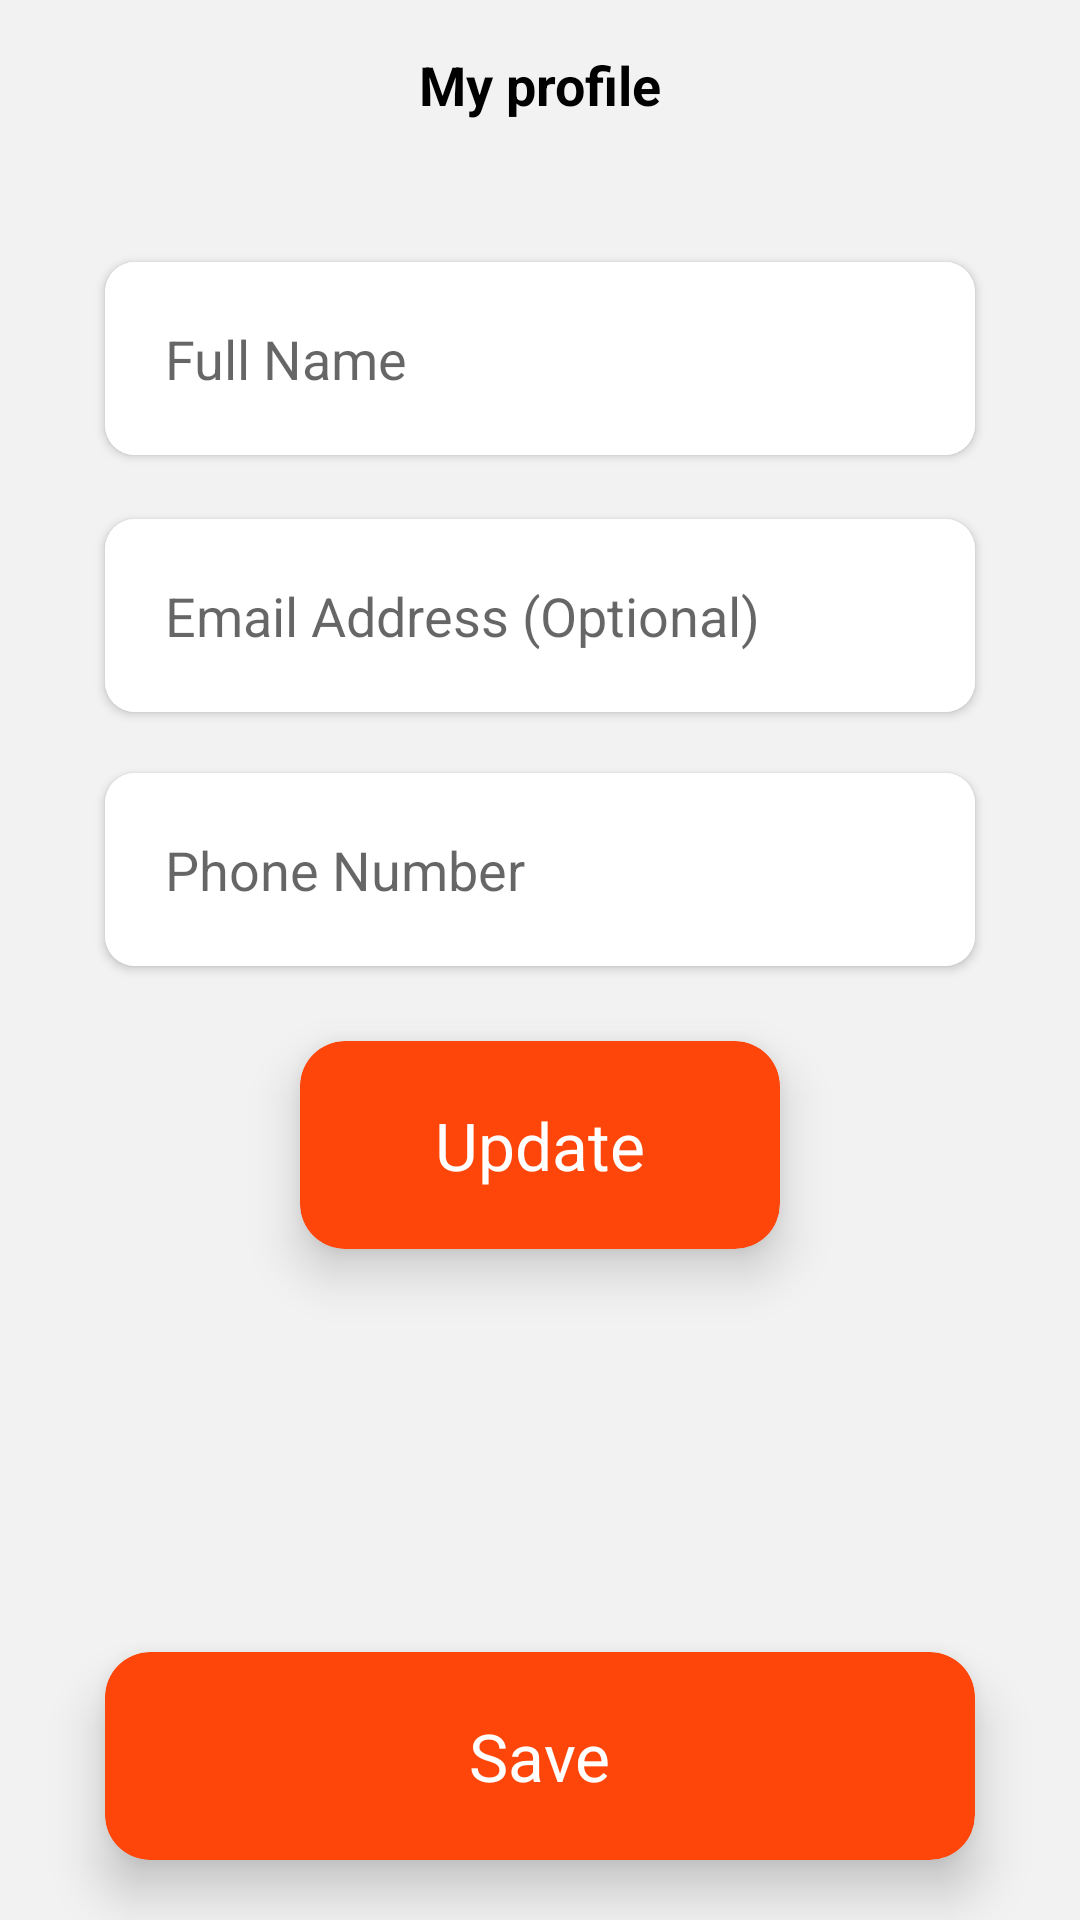

Produce the Android XML layout that renders to this screen, including the resource entries it uses.
<!-- AndroidManifest.xml: application theme Theme.FoodDelivery -->
<!-- res/layout/fragment_my_profile.xml -->
<?xml version="1.0" encoding="utf-8"?>
<androidx.constraintlayout.widget.ConstraintLayout xmlns:android="http://schemas.android.com/apk/res/android"
    xmlns:tools="http://schemas.android.com/tools"
    android:layout_width="match_parent"
    xmlns:app="http://schemas.android.com/apk/res-auto"
    android:background="#F2F2F2"
    android:layout_height="match_parent"
    tools:context=".fragments.MyProfileFragment">
    <androidx.constraintlayout.widget.ConstraintLayout
        android:id="@+id/top"
        app:layout_constraintTop_toTopOf="parent"
        app:layout_constraintStart_toStartOf="parent"
        app:layout_constraintEnd_toEndOf="parent"
        android:layout_width="match_parent"
        android:layout_height="?actionBarSize">
        <androidx.cardview.widget.CardView
            android:visibility="visible"
            android:id="@+id/back"
            app:cardBackgroundColor="#F2F2F2"
            app:cardElevation="0dp"
            app:cardCornerRadius="22.5dp"
            app:layout_constraintBottom_toBottomOf="parent"
            app:layout_constraintStart_toStartOf="parent"
            app:layout_constraintTop_toTopOf="parent"
            android:layout_width="45dp"
            android:layout_height="45dp">
            <LinearLayout
                android:gravity="center"
                android:layout_width="match_parent"
                android:layout_height="match_parent">
                <ImageView
                    android:padding="10dp"
                    android:src="@drawable/ic_baseline_arrow_back_24"
                    android:layout_width="match_parent"
                    android:layout_height="match_parent"/>
            </LinearLayout>
        </androidx.cardview.widget.CardView>
        <TextView
            android:textStyle="bold"
            android:textSize="18sp"
            app:layout_constraintEnd_toEndOf="parent"
            app:layout_constraintStart_toStartOf="parent"
            app:layout_constraintBottom_toBottomOf="parent"
            app:layout_constraintTop_toTopOf="parent"
            android:text="My profile"
            android:textColor="@color/black"
            android:layout_width="wrap_content"
            android:layout_height="wrap_content"/>
    </androidx.constraintlayout.widget.ConstraintLayout>
    <androidx.cardview.widget.CardView
        android:id="@+id/cardView"
        android:layout_width="match_parent"
        android:layout_height="wrap_content"
        android:layout_marginLeft="35dp"
        android:layout_marginRight="35dp"
        app:cardCornerRadius="10dp"
        app:layout_constraintBottom_toBottomOf="parent"
        app:layout_constraintEnd_toEndOf="parent"
        app:layout_constraintStart_toStartOf="parent"
        app:layout_constraintTop_toBottomOf="@+id/top"
        app:layout_constraintVertical_bias="0.06">

        <EditText
            android:inputType="textPersonName"
            android:id="@+id/name"
            android:layout_width="match_parent"
            android:layout_height="wrap_content"
            android:background="@color/white"
            android:hint="Full Name"
            android:padding="20dp"
            android:textSize="18sp" />
    </androidx.cardview.widget.CardView>

    <androidx.cardview.widget.CardView
        android:id="@+id/cardView2"
        android:layout_width="match_parent"
        android:layout_height="wrap_content"
        android:layout_marginLeft="35dp"
        android:layout_marginRight="35dp"
        app:cardCornerRadius="10dp"
        app:layout_constraintBottom_toBottomOf="parent"
        app:layout_constraintEnd_toEndOf="parent"
        app:layout_constraintStart_toStartOf="parent"
        app:layout_constraintTop_toBottomOf="@+id/cardView"
        app:layout_constraintVertical_bias="0.05">

        <EditText
            android:inputType="textEmailAddress"
            android:id="@+id/email"
            android:layout_width="match_parent"
            android:layout_height="match_parent"
            android:background="@color/white"
            android:hint="Email Address (Optional)"
            android:padding="20dp"
            android:textSize="18sp" />
    </androidx.cardview.widget.CardView>

    <androidx.cardview.widget.CardView
        android:id="@+id/cardView3"
        android:layout_width="match_parent"
        android:layout_height="wrap_content"
        android:layout_marginLeft="35dp"
        android:layout_marginRight="35dp"
        app:cardCornerRadius="10dp"
        app:layout_constraintBottom_toBottomOf="parent"
        app:layout_constraintEnd_toEndOf="parent"
        app:layout_constraintStart_toStartOf="parent"
        app:layout_constraintTop_toBottomOf="@+id/cardView2"
        app:layout_constraintVertical_bias="0.06">

        <EditText
            android:enabled="false"
            android:inputType="phone"
            android:id="@+id/phone"
            android:layout_width="match_parent"
            android:layout_height="match_parent"
            android:background="@color/white"
            android:hint="Phone Number"
            android:padding="20dp"
            android:textSize="18sp" />
    </androidx.cardview.widget.CardView>

    <androidx.cardview.widget.CardView
        android:id="@+id/update"
        android:layout_width="match_parent"
        android:layout_height="wrap_content"
        android:layout_marginLeft="100dp"
        android:layout_marginRight="100dp"
        android:clickable="true"
        android:focusable="true"
        android:foreground="?selectableItemBackgroundBorderless"
        app:cardBackgroundColor="#FF460A"
        app:cardCornerRadius="15dp"
        app:cardElevation="10dp"
        app:layout_constraintVertical_bias="0.1"
        app:layout_constraintBottom_toBottomOf="parent"
        app:layout_constraintEnd_toEndOf="parent"
        app:layout_constraintStart_toStartOf="parent"
        app:layout_constraintTop_toBottomOf="@+id/cardView3">
        <RelativeLayout
            android:layout_width="match_parent"
            android:layout_height="match_parent"
            android:gravity="center">

            <TextView
                android:layout_width="wrap_content"
                android:layout_height="wrap_content"
                android:padding="20dp"
                android:text="Update"
                android:textColor="@color/white"
                android:textSize="22sp" />
        </RelativeLayout>
    </androidx.cardview.widget.CardView>
    <androidx.cardview.widget.CardView
        android:id="@+id/save"
        android:layout_width="match_parent"
        android:layout_height="wrap_content"
        android:layout_marginLeft="35dp"
        android:layout_marginRight="35dp"
        android:layout_marginBottom="20dp"
        android:clickable="true"
        android:focusable="true"
        android:foreground="?selectableItemBackgroundBorderless"
        app:cardBackgroundColor="#FF460A"
        app:cardCornerRadius="15dp"
        app:cardElevation="10dp"
        app:layout_constraintVertical_bias="1"
        app:layout_constraintBottom_toBottomOf="parent"
        app:layout_constraintEnd_toEndOf="parent"
        app:layout_constraintStart_toStartOf="parent"
        app:layout_constraintTop_toBottomOf="@+id/update">
        <RelativeLayout
            android:layout_width="match_parent"
            android:layout_height="match_parent"
            android:gravity="center">

            <TextView
                android:layout_width="wrap_content"
                android:layout_height="wrap_content"
                android:padding="20dp"
                android:text="Save"
                android:textColor="@color/white"
                android:textSize="22sp" />
        </RelativeLayout>
    </androidx.cardview.widget.CardView>
</androidx.constraintlayout.widget.ConstraintLayout>
<!-- resources referenced by this layout -->
<resources>
  <style name="Theme.FoodDelivery" parent="Theme.MaterialComponents.DayNight.NoActionBar">
          
          <item name="colorPrimary">#FA4A0C</item>
          <item name="colorPrimaryVariant">#FA4A0C</item>
          <item name="colorOnPrimary">@color/white</item>
          
          <item name="colorSecondary">@color/teal_200</item>
          <item name="colorSecondaryVariant">@color/teal_700</item>
          <item name="colorOnSecondary">@color/black</item>
          
          <item name="android:statusBarColor" tools:targetApi="l">?attr/colorPrimaryVariant</item>
          
          //Then add the style to the theme
          <item name="drawerArrowStyle">@style/DrawerHamburgerStyle</item>
      </style>
  <style name="DrawerHamburgerStyle" parent="@style/Widget.AppCompat.DrawerArrowToggle">
          <item name="spinBars">true</item>
          <item name="color">@android:color/black</item>
      </style>
  <!-- not gathered from this repository: default colours our renderer supplied (Android Studio template values) -->
  <color name="teal_200">#FF03DAC5</color>
  <color name="teal_700">#FF018786</color>
  <color name="black">#FF000000</color>
  <color name="white">#FFFFFFFF</color>
</resources>
